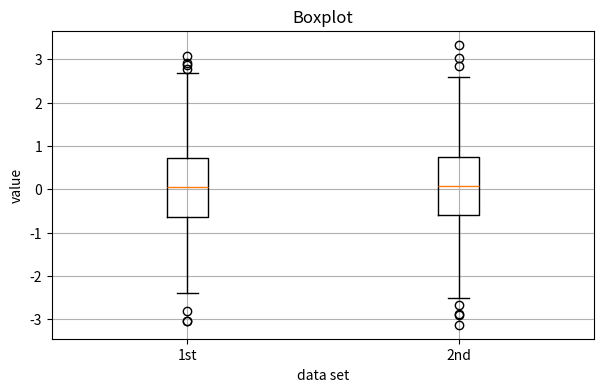

Recreate this plot in Python.
# -*- coding:utf-8 -*-

import numpy as np
import matplotlib as mpl
import matplotlib.pyplot as plt

# 一维数据集
def OneDimensionalData():
    np.random.seed(1000)
    y=np.random.standard_normal(20) # 20 个随机数 数组
    x=range(len(y))
    # plt.plot(x,y)
    plt.plot(y.cumsum(),'b') # 基础的绘图函数，接收 x y 数组值
    plt.grid(True)
    plt.axis('tight') # 
    plt.set_cmap('hot')
    plt.xlim(-1,20)  # 设置x 轴最小值和最大值
    plt.ylim(np.min(y.cumsum())-1,np.max(y.cumsum())+1) # 设置y 轴最小值和最大值
    plt.xlabel('index')
    plt.ylabel('value')
    plt.title('A Sample Plot')
    plt.show()

# 二维数据集
def DoubleDimensionalData():
    np.random.seed(2000)
    y=np.random.standard_normal((20,2)).cumsum(axis=0) # 二维数组
    plt.figure(figsize=(7,4))
    # plt.plot(y,lw=1.5)
    plt.plot(y[:,0],lw=1.5,label='1st') # 第一组数据
    plt.plot(y[:,1],lw=1.5,label='2nd') # 第二组数据
    plt.plot(y,'ro')
    plt.grid(True)
    plt.legend(loc=0)  # 图例   loc 图例位置
    plt.axis('tight')
    plt.xlabel('index')
    plt.ylabel('value')
    plt.title('A Simple Plot')
    plt.show()

# 两个Y轴
def DoubleDimensionalData2():
    np.random.seed(2000)
    y=np.random.standard_normal((20,2)).cumsum(axis=0)
    y[:,0]=y[:,0]*100
    fig,ax1=plt.subplots()
    plt.figure(figsize=(7,4))
    plt.plot(y[:,0],'b',lw=1.5,label='1st')
    plt.plot(y[:,0],'ro')
    plt.grid(True)
    plt.legend(loc=8)  # 图例   loc 图例位置
    plt.axis('tight')
    plt.xlabel('index')
    plt.ylabel('value 1st')
    plt.title('A Simple Plot')
    
    ax2=ax1.twinx()
    plt.plot(y[:,1],'g',lw=1.5,label='2nd')
    plt.plot(y[:,1],'ro')
    plt.legend(loc=0)
    plt.ylabel('value 2nd')
    plt.show()

# 两个坐标轴，上下
def DoubleDimensionalData3():
    np.random.seed(2000)
    y=np.random.standard_normal((20,2)).cumsum(axis=0)
    y[:,0]=y[:,0]*100

    plt.figure(figsize=(7,5))

    plt.subplot(211)
    plt.plot(y[:,0],lw=1.5,label='1st')
    plt.plot(y[:,0],'ro')
    plt.grid(True)
    plt.legend(loc=0)
    plt.axis('tight')
    plt.ylabel('value')
    plt.title('A Simple Plot')

    plt.subplot(212)
    plt.plot(y[:,1],'g',lw=1.5,label='2nd')
    plt.plot(y[:,1],'ro')
    plt.grid(True)
    plt.legend(loc=0)
    plt.axis('tight')
    plt.xlabel('index')
    plt.ylabel('value')

    plt.show()

# 两个坐标轴 左右
def DoubleDimensionalData4():
    np.random.seed(2000)
    y=np.random.standard_normal((20,2)).cumsum(axis=0)

    plt.figure(figsize=(9,4))

    plt.subplot(121)
    plt.plot(y[:,0],lw=1.5,label='1st')
    plt.plot(y[:,0],'ro')
    plt.grid(True)
    plt.legend(loc=0)
    plt.axis('tight')
    plt.xlabel('index')
    plt.ylabel('value')
    plt.title('1st Data Set')

    plt.subplot(122)
    plt.bar(np.arange(len(y)),y[:,1],width=0.5,color='g',label='2nd')
    plt.grid(True)
    plt.legend(loc=0)
    plt.axis('tight')
    plt.xlabel('index')
    plt.title('2nd Data Set')

    plt.show()

# 散点图
def ScatterPlot1():
    np.random.seed(2000)
    y=np.random.standard_normal((1000,2))

    # 构建坐标系
    plt.figure(figsize=(7,5))
    plt.plot(y[:,0],y[:,1],'ro')
    plt.grid(True)
    plt.xlabel('1st')
    plt.ylabel('2nd')
    plt.title('Scatter Plot')

    plt.show()

# 散点图
def ScatterPlot2():
    np.random.seed(2000)
    y=np.random.standard_normal((1000,2))
    
    plt.figure(figsize=(7,5))
    plt.scatter(y[:,0],y[:,1],marker='o')
    plt.grid(True)
    plt.xlabel('1st')
    plt.ylabel('2nd')
    plt.title('Scatter Plot')

    plt.show()

# 散点图 第三维
def ScatterPlot3():
    np.random.seed(2000)
    y=np.random.standard_normal((1000,2))
    c=np.random.randint(0,10,len(y))

    plt.figure(figsize=(7,5))
    plt.scatter(y[:,0],y[:,1],c=c,marker='o')
    plt.colorbar()
    plt.grid(True)
    plt.xlabel('1st')
    plt.ylabel('2nd')
    plt.title('Scatter Plot')

    plt.show()


# 直方图
def Histogram1():
    np.random.seed(2000)
    y=np.random.standard_normal((500,2))
    
    plt.figure(figsize=(7,4))
    plt.hist(y,label=['1st','2nd'],bins=15)
    plt.grid(True)
    plt.legend(loc=0)
    plt.xlabel('value')
    plt.ylabel('frequency')
    plt.title('Histogram')

    plt.show()


# 箱形图
def BoxPlot():
    np.random.seed(2000)
    y=np.random.standard_normal((1000,2))

    fig,ax=plt.subplots(figsize=(7,4))
    plt.boxplot(y)
    plt.grid(True)
    plt.setp(ax,xticklabels=['1st','2nd'])
    plt.xlabel('data set')
    plt.ylabel('value')
    plt.title('Boxplot')

    plt.show()


if __name__ == "__main__":
    # OneDimensionalData()
    # DoubleDimensionalData()
    # DoubleDimensionalData2()
    # DoubleDimensionalData3()
    # DoubleDimensionalData4()
    # ScatterPlot1()
    # ScatterPlot2()
    # ScatterPlot3()
    # Histogram1()
    BoxPlot()